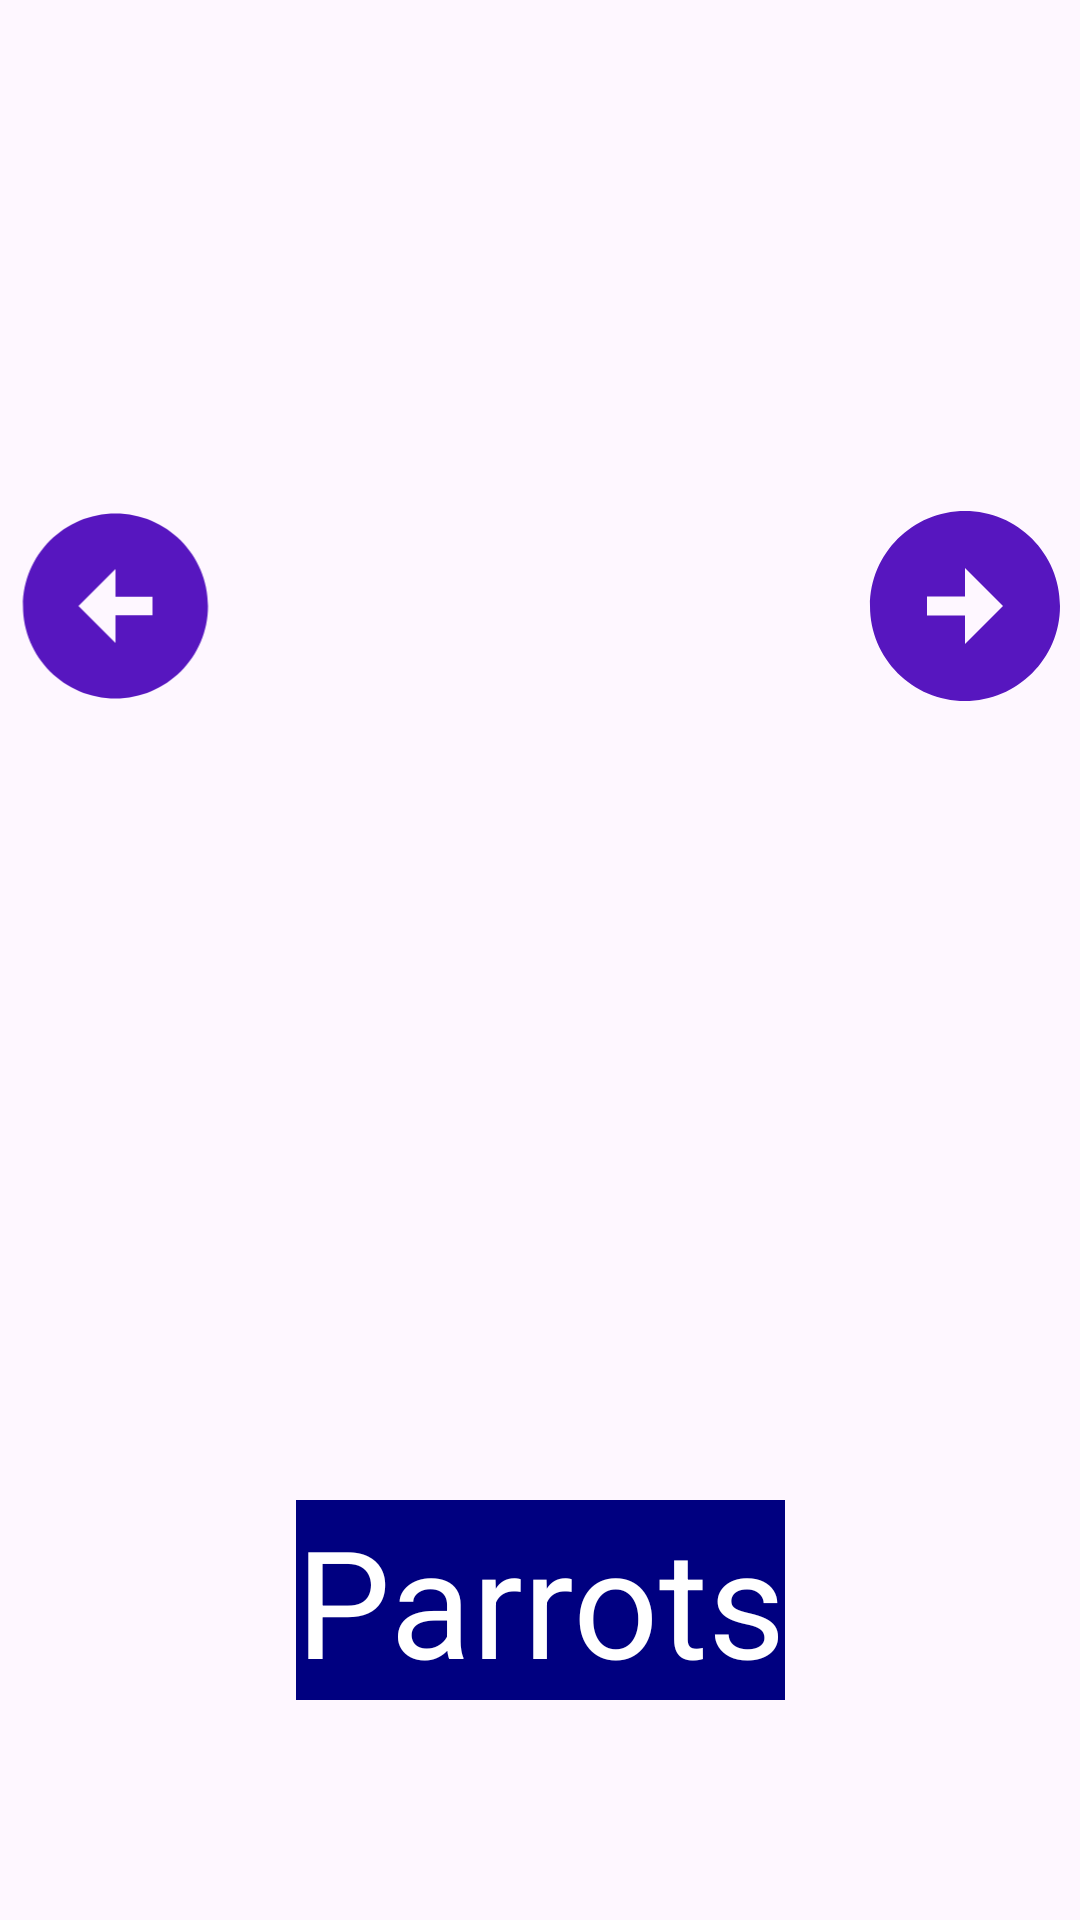

Here is an Android app screen rendered from its layout file. Give the layout XML and the strings, colors and styles it references.
<!-- AndroidManifest.xml: application theme Theme.HelloWroldAnitab -->
<!-- res/layout/activity_fourth_bird.xml -->
<?xml version="1.0" encoding="utf-8"?>
<androidx.constraintlayout.widget.ConstraintLayout xmlns:android="http://schemas.android.com/apk/res/android"
    xmlns:app="http://schemas.android.com/apk/res-auto"
    xmlns:tools="http://schemas.android.com/tools"
    android:id="@+id/imageview4"
    android:layout_width="match_parent"
    android:layout_height="match_parent"
    tools:context=".fourth_bird">

    <ImageView
        android:id="@+id/imageView11"
        android:layout_width="wrap_content"
        android:layout_height="0dp"
        android:scaleType="fitXY"
        app:layout_constraintBottom_toTopOf="@+id/guideline8"
        app:layout_constraintEnd_toEndOf="parent"
        app:layout_constraintHorizontal_bias="0.0"
        app:layout_constraintStart_toStartOf="parent"
        app:layout_constraintTop_toTopOf="parent"
        app:layout_constraintVertical_bias="0.0"
        app:srcCompat="@drawable/lovebirds" />

    <androidx.constraintlayout.widget.Guideline
        android:id="@+id/guideline8"
        android:layout_width="wrap_content"
        android:layout_height="wrap_content"
        android:orientation="horizontal"
        app:layout_constraintGuide_percent="0.7" />

    <TextView
        android:id="@+id/textView4"
        android:layout_width="wrap_content"
        android:layout_height="wrap_content"
        android:layout_marginTop="52dp"
        android:text="Parrots"
        android:textSize="50sp"
        android:background="#000080	"
        android:textColor="@color/white"
        app:layout_constraintEnd_toEndOf="parent"
        app:layout_constraintStart_toStartOf="parent"
        app:layout_constraintTop_toBottomOf="@+id/imageView11" />

    <ImageView
        android:id="@+id/btnPrev4"
        android:layout_width="77dp"
        android:layout_height="74dp"
        app:layout_constraintBottom_toBottomOf="@+id/btnNext4"
        app:layout_constraintStart_toStartOf="parent"
        app:layout_constraintTop_toTopOf="@+id/btnNext4"
        app:srcCompat="@drawable/baseline_arrow_circle_left_24" />

    <ImageView
        android:id="@+id/imageView13"
        android:layout_width="wrap_content"
        android:layout_height="wrap_content"
        app:layout_constraintEnd_toStartOf="@+id/imageView11"
        app:srcCompat="@drawable/baseline_arrow_circle_right_24"
        tools:layout_editor_absoluteY="252dp" />

    <ImageView
        android:id="@+id/btnNext4"
        android:layout_width="77dp"
        android:layout_height="76dp"
        android:layout_marginBottom="400dp"
        app:layout_constraintBottom_toBottomOf="parent"
        app:layout_constraintEnd_toEndOf="parent"
        app:srcCompat="@drawable/baseline_arrow_circle_right_24" />
</androidx.constraintlayout.widget.ConstraintLayout>
<!-- resources referenced by this layout -->
<resources>
  <!-- drawable baseline_arrow_circle_left_24 (drawable) -->
  <vector android:height="48dp" android:tint="#5716BF"
      android:viewportHeight="24" android:viewportWidth="24"
      android:width="48dp" xmlns:android="http://schemas.android.com/apk/res/android">
      <path android:fillColor="@android:color/white" android:pathData="M2,12c0,5.52 4.48,10 10,10s10,-4.48 10,-10c0,-5.52 -4.48,-10 -10,-10C6.48,2 2,6.48 2,12zM12,11l4,0v2l-4,0l0,3l-4,-4l4,-4L12,11z"/>
  </vector>
  <!-- drawable baseline_arrow_circle_right_24 (drawable) -->
  <vector android:height="48dp" android:tint="#5716BF"
      android:viewportHeight="24" android:viewportWidth="24"
      android:width="48dp" xmlns:android="http://schemas.android.com/apk/res/android">
      <path android:fillColor="@android:color/white" android:pathData="M22,12c0,-5.52 -4.48,-10 -10,-10S2,6.48 2,12c0,5.52 4.48,10 10,10S22,17.52 22,12zM12,13l-4,0v-2l4,0V8l4,4l-4,4V13z"/>
  </vector>
  <style name="Theme.HelloWroldAnitab" parent="Base.Theme.HelloWroldAnitab" />
  <style name="Base.Theme.HelloWroldAnitab" parent="Theme.Material3.DayNight.NoActionBar">
          
          
      </style>
  <!-- not gathered from this repository: default colours our renderer supplied (Android Studio template values) -->
  <color name="white">#FFFFFFFF</color>
</resources>
